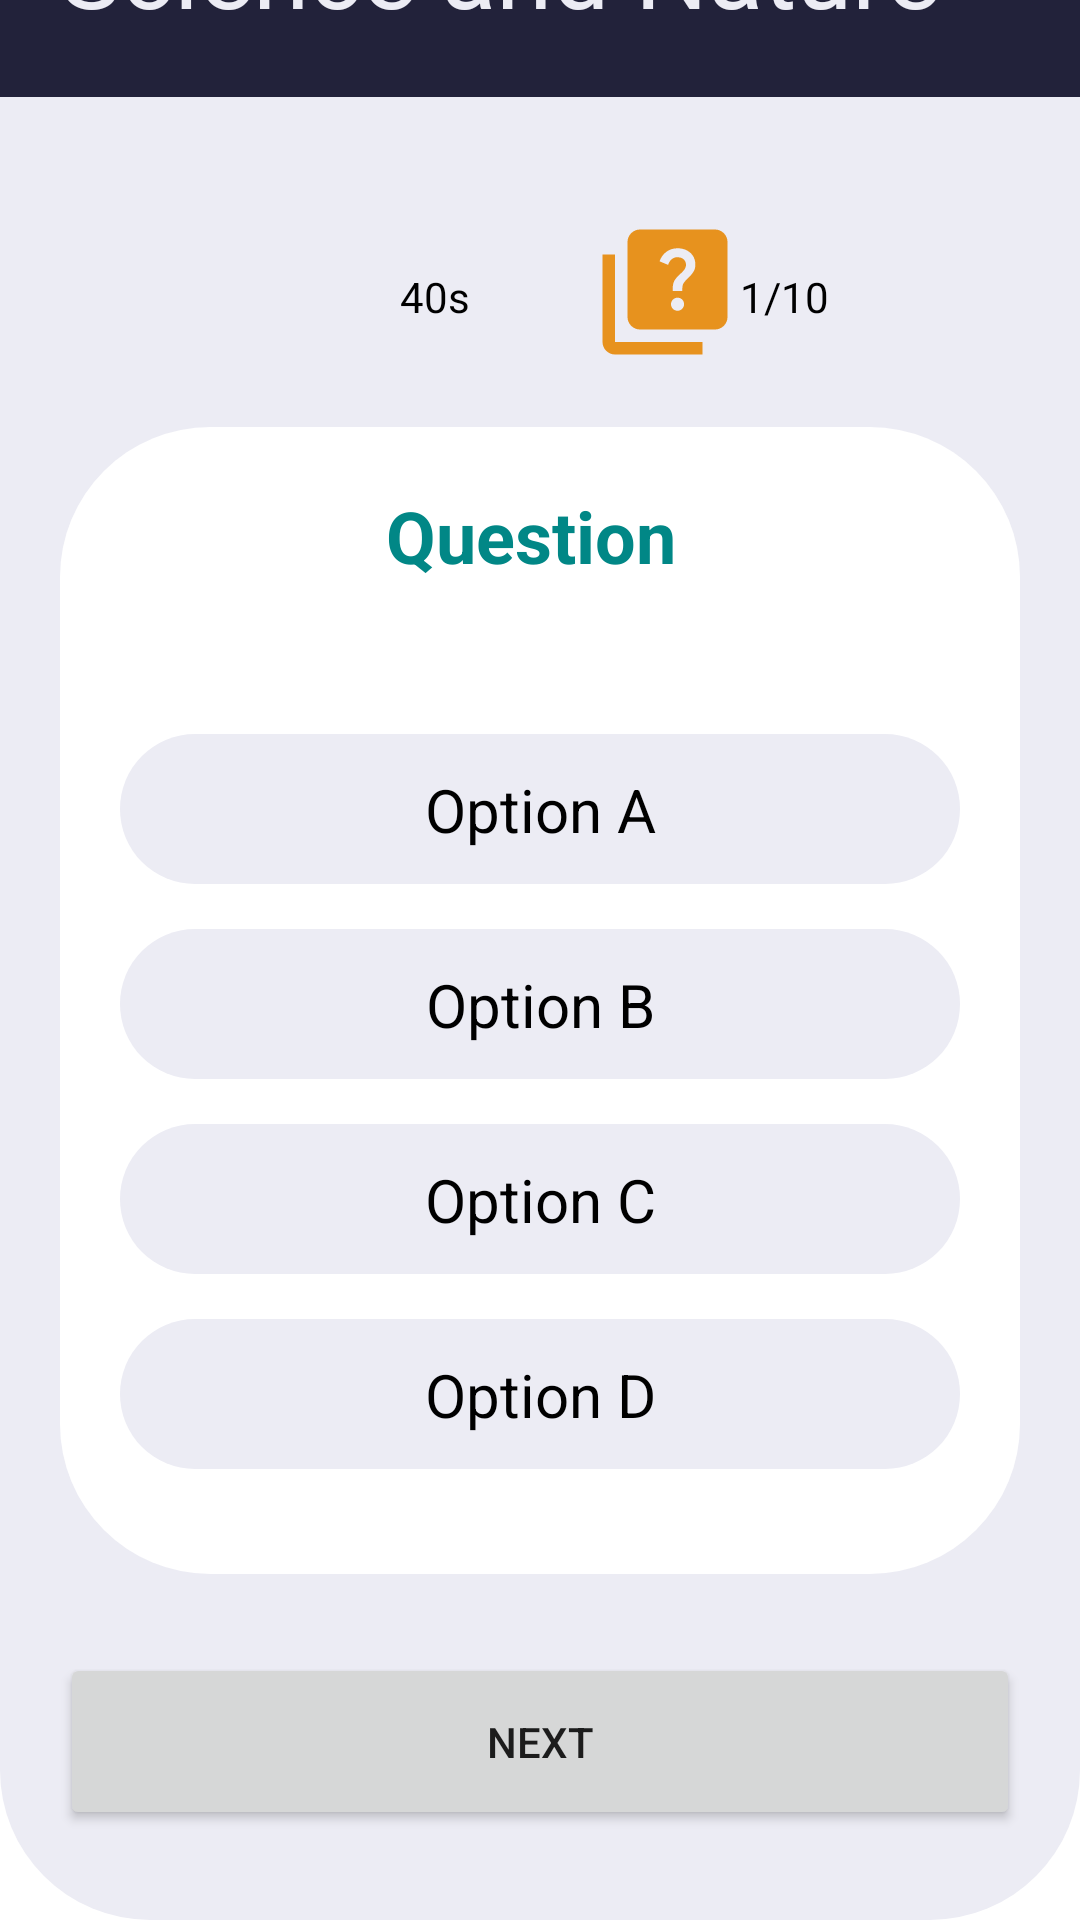

Android layout source for this screen:
<!-- AndroidManifest.xml: application theme Theme.QNUQuizApp -->
<!-- res/layout/activity_main.xml -->
<?xml version="1.0" encoding="utf-8"?>
<androidx.constraintlayout.widget.ConstraintLayout xmlns:android="http://schemas.android.com/apk/res/android"
    xmlns:app="http://schemas.android.com/apk/res-auto"
    xmlns:tools="http://schemas.android.com/tools"
    android:layout_width="match_parent"
    android:layout_height="match_parent"
    android:background="@drawable/btn_white"
    tools:context=".Activities.MainActivity">

    <LinearLayout
        android:id="@+id/linearLayout"
        android:layout_width="0dp"
        android:layout_height="wrap_content"
        android:layout_marginBottom="184dp"
        android:background="@color/bg_white"
        android:orientation="vertical"
        app:layout_constraintBottom_toBottomOf="parent"
        app:layout_constraintEnd_toEndOf="parent"
        app:layout_constraintHorizontal_bias="0.0"
        app:layout_constraintStart_toStartOf="parent"
        app:layout_constraintTop_toTopOf="parent">

        <TextView
            android:id="@+id/textCategoryName"
            android:layout_width="match_parent"
            android:layout_height="wrap_content"
            android:background="@color/bg_blue"
            android:paddingLeft="20dp"
            android:paddingTop="40dp"
            android:paddingBottom="20dp"
            android:text="Science and Nature"
            android:textColor="@color/bg_white"
            android:textSize="34sp" />

        <LinearLayout
            android:layout_width="match_parent"
            android:layout_height="wrap_content"
            android:gravity="center_horizontal"
            android:orientation="horizontal"
            android:paddingTop="40dp"
            android:paddingBottom="20dp">

            <ImageView
                android:id="@+id/imageView"
                android:layout_width="50dp"
                android:layout_height="50dp"
                app:srcCompat="@drawable/timeclock" />

            <TextView
                android:id="@+id/countdownTimer"
                android:layout_width="wrap_content"
                android:layout_height="wrap_content"
                android:layout_marginTop="17dp"
                android:layout_marginRight="40dp"
                android:layout_weight="0"
                android:text="40s"
                android:textColor="@color/black" />

            <ImageView
                android:id="@+id/imageView3"
                android:layout_width="50dp"
                android:layout_height="50dp"
                app:srcCompat="@drawable/baseline_quiz_24" />

            <TextView
                android:id="@+id/txtCountQT"
                android:layout_width="wrap_content"
                android:layout_height="wrap_content"
                android:layout_marginTop="17dp"
                android:layout_weight="0"
                android:text="1/10"
                android:textColor="@color/black" />
        </LinearLayout>

        <LinearLayout
            android:layout_width="match_parent"
            android:layout_height="wrap_content"
            android:layout_marginLeft="20dp"
            android:layout_marginRight="20dp"
            android:layout_marginBottom="5dp"
            android:background="@drawable/bg_white_radius"
            android:orientation="vertical"
            android:paddingLeft="20dp"
            android:paddingTop="20dp"
            android:paddingRight="20dp"
            android:paddingBottom="20dp">

            <TextView
                android:id="@+id/txt_question"
                android:layout_width="match_parent"
                android:layout_height="wrap_content"
                android:layout_marginBottom="50dp"
                android:gravity="center"
                android:text="Question "
                android:textColor="@color/teal_700"
                android:textSize="24sp"
                android:textStyle="bold"
                app:layout_constraintEnd_toEndOf="parent"
                app:layout_constraintStart_toStartOf="parent" />

            <androidx.constraintlayout.widget.ConstraintLayout
                android:id="@+id/btn_optionA"
                android:layout_width="match_parent"
                android:layout_height="50dp"
                android:layout_marginBottom="15dp"
                android:background="@drawable/btn_white"
                android:onClick="Answer"
                app:layout_constraintEnd_toEndOf="parent"
                app:layout_constraintStart_toStartOf="parent">

                <TextView
                    android:id="@+id/txt_optionA"
                    android:layout_width="wrap_content"
                    android:layout_height="wrap_content"
                    android:text="Option A"
                    android:textColor="@color/black"
                    android:textSize="20sp"
                    app:layout_constraintBottom_toBottomOf="parent"
                    app:layout_constraintEnd_toEndOf="parent"
                    app:layout_constraintStart_toStartOf="parent"
                    app:layout_constraintTop_toTopOf="parent" />
            </androidx.constraintlayout.widget.ConstraintLayout>

            <androidx.constraintlayout.widget.ConstraintLayout
                android:id="@+id/btn_optionB"
                android:layout_width="match_parent"
                android:layout_height="50dp"
                android:layout_marginBottom="15dp"
                android:background="@drawable/btn_white"
                android:onClick="Answer"
                app:layout_constraintEnd_toEndOf="parent"
                app:layout_constraintStart_toStartOf="parent">

                <TextView
                    android:id="@+id/txt_optionB"
                    android:layout_width="wrap_content"
                    android:layout_height="wrap_content"
                    android:text="Option B"
                    android:textColor="@color/black"
                    android:textSize="20sp"
                    app:layout_constraintBottom_toBottomOf="parent"
                    app:layout_constraintEnd_toEndOf="parent"
                    app:layout_constraintStart_toStartOf="parent"
                    app:layout_constraintTop_toTopOf="parent" />

            </androidx.constraintlayout.widget.ConstraintLayout>

            <androidx.constraintlayout.widget.ConstraintLayout
                android:id="@+id/btn_optionC"
                android:layout_width="match_parent"
                android:layout_height="50dp"
                android:layout_marginBottom="15dp"
                android:background="@drawable/btn_white"
                android:onClick="Answer"
                app:layout_constraintEnd_toEndOf="parent"
                app:layout_constraintStart_toStartOf="parent">

                <TextView
                    android:id="@+id/txt_optionC"
                    android:layout_width="wrap_content"
                    android:layout_height="wrap_content"
                    android:text="Option C"
                    android:textColor="@color/black"
                    android:textSize="20sp"
                    app:layout_constraintBottom_toBottomOf="parent"
                    app:layout_constraintEnd_toEndOf="parent"
                    app:layout_constraintStart_toStartOf="parent"
                    app:layout_constraintTop_toTopOf="parent" />
            </androidx.constraintlayout.widget.ConstraintLayout>

            <androidx.constraintlayout.widget.ConstraintLayout
                android:id="@+id/btn_optionD"
                android:layout_width="match_parent"
                android:layout_height="50dp"
                android:layout_marginBottom="15dp"
                android:background="@drawable/btn_white"
                android:onClick="Answer"
                app:layout_constraintEnd_toEndOf="parent"
                app:layout_constraintStart_toStartOf="parent">

                <TextView
                    android:id="@+id/txt_optionD"
                    android:layout_width="wrap_content"
                    android:layout_height="wrap_content"
                    android:text="Option D"
                    android:textColor="@color/black"
                    android:textSize="20sp"
                    app:layout_constraintBottom_toBottomOf="parent"
                    app:layout_constraintEnd_toEndOf="parent"
                    app:layout_constraintStart_toStartOf="parent"
                    app:layout_constraintTop_toTopOf="parent" />
            </androidx.constraintlayout.widget.ConstraintLayout>
        </LinearLayout>

    </LinearLayout>

    <Button
        android:id="@+id/btn_next"
        android:layout_width="match_parent"
        android:layout_height="wrap_content"
        android:layout_marginStart="20dp"
        android:layout_marginEnd="20dp"
        android:layout_marginBottom="30dp"
        android:padding="20dp"
        android:text="next"
        app:layout_constraintBottom_toBottomOf="parent"
        app:layout_constraintEnd_toEndOf="parent"
        app:layout_constraintStart_toStartOf="parent" />

</androidx.constraintlayout.widget.ConstraintLayout>
<!-- resources referenced by this layout -->
<resources>
  <color name="bg_blue">#22223a</color>
  <color name="bg_white">#ececf4</color>
  <color name="black">#FF000000</color>
  <color name="teal_700">#FF018786</color>
  <!-- drawable baseline_quiz_24 (drawable) -->
  <vector android:height="24dp" android:tint="#E7921E"
      android:viewportHeight="24" android:viewportWidth="24"
      android:width="24dp" xmlns:android="http://schemas.android.com/apk/res/android">
      <path android:fillColor="@android:color/white" android:pathData="M4,6H2v14c0,1.1 0.9,2 2,2h14v-2H4V6z"/>
      <path android:fillColor="@android:color/white" android:pathData="M20,2H8C6.9,2 6,2.9 6,4v12c0,1.1 0.9,2 2,2h12c1.1,0 2,-0.9 2,-2V4C22,2.9 21.1,2 20,2zM14.01,15c-0.59,0 -1.05,-0.47 -1.05,-1.05c0,-0.59 0.47,-1.04 1.05,-1.04c0.59,0 1.04,0.45 1.04,1.04C15.04,14.53 14.6,15 14.01,15zM16.51,8.83c-0.63,0.93 -1.23,1.21 -1.56,1.81c-0.13,0.24 -0.18,0.4 -0.18,1.18h-1.52c0,-0.41 -0.06,-1.08 0.26,-1.65c0.41,-0.73 1.18,-1.16 1.63,-1.8c0.48,-0.68 0.21,-1.94 -1.14,-1.94c-0.88,0 -1.32,0.67 -1.5,1.23l-1.37,-0.57C11.51,5.96 12.52,5 13.99,5c1.23,0 2.08,0.56 2.51,1.26C16.87,6.87 17.08,7.99 16.51,8.83z"/>
  </vector>
  <!-- drawable bg_white_radius (drawable) -->
  <?xml version="1.0" encoding="utf-8"?>
  <shape xmlns:android="http://schemas.android.com/apk/res/android">
      <solid android:color="#ffff"/>
      <corners android:radius="50dp"/>
  </shape>
  <!-- drawable btn_white (drawable) -->
  <?xml version="1.0" encoding="utf-8"?>
  <shape xmlns:android="http://schemas.android.com/apk/res/android">
      <solid android:color="#ececf4"/>
      <corners android:radius="50dp"/>
  </shape>
  <style name="Theme.QNUQuizApp" parent="Theme.MaterialComponents.DayNight.DarkActionBar">
          
          <item name="colorPrimary">@color/purple_500</item>
          <item name="colorPrimaryVariant">@color/purple_700</item>
          <item name="colorOnPrimary">@color/white</item>
          
          <item name="colorSecondary">@color/teal_200</item>
          <item name="colorSecondaryVariant">@color/teal_700</item>
          <item name="colorOnSecondary">@color/black</item>
          
          <item name="android:statusBarColor">?attr/colorPrimaryVariant</item>
          
      </style>
  <color name="purple_500">#FF6200EE</color>
  <color name="purple_700">#FF3700B3</color>
  <color name="white">#FFFFFFFF</color>
  <color name="teal_200">#FF03DAC5</color>
</resources>
